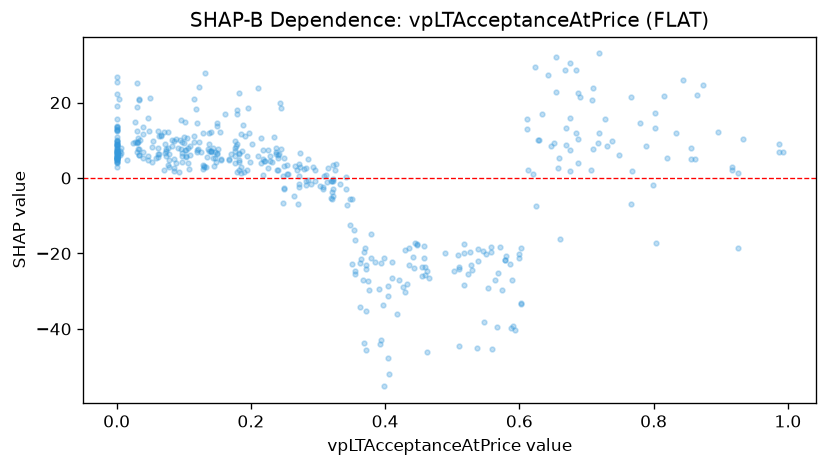

The file beside this chart, header and first rows:
feature_value, shap_value
0.321, -0.7454
0.093, 1.504
0.088, 4.043
0.109, 6.131
0.239, 2.071
0.271, -1.592
0.195, 18.57
0.131, 27.89
0.178, 8.601
0.245, 7.553
0.364, -21.46
0.221, 4.577
0.308, -2.285
0.249, -2.536
0.353, -13.82
0.391, -29.49
0.51, -44.49
0.465, -26.62
0.355, -25.35
0.348, -5.501
0.406, -51.85
0.379, -14.76
0.379, -21.16
0.313, -0.9316
0.098, 5.809
0.363, -22.61
0.593, -40.36
0.564, -27.03
0.443, -23.75
0.706, 2.135
0.612, 12.91
0.376, -29.78
0.325, 2.061
0.0, 9.106
0.0, 7.755
0.063, 6.481
0.126, 7.01
0.145, 3.153
0.148, 4.238
0.254, 3.54
0.072, 6.743
0.074, 5.774
0.116, 21.06
0.116, 9.415
0.136, 7.555
0.141, 7.229
0.035, 10.14
0.076, 7.836
0.0, 12.51
0.0, 18.97
0.182, 4.213
0.182, 4.671
0.156, 4.9
0.254, 1.155
0.191, 11.01
0.138, 11.88
0.321, -5.693
0.343, -7.03
0.197, 11.91
0.0, 10.1
... 404 more rows
